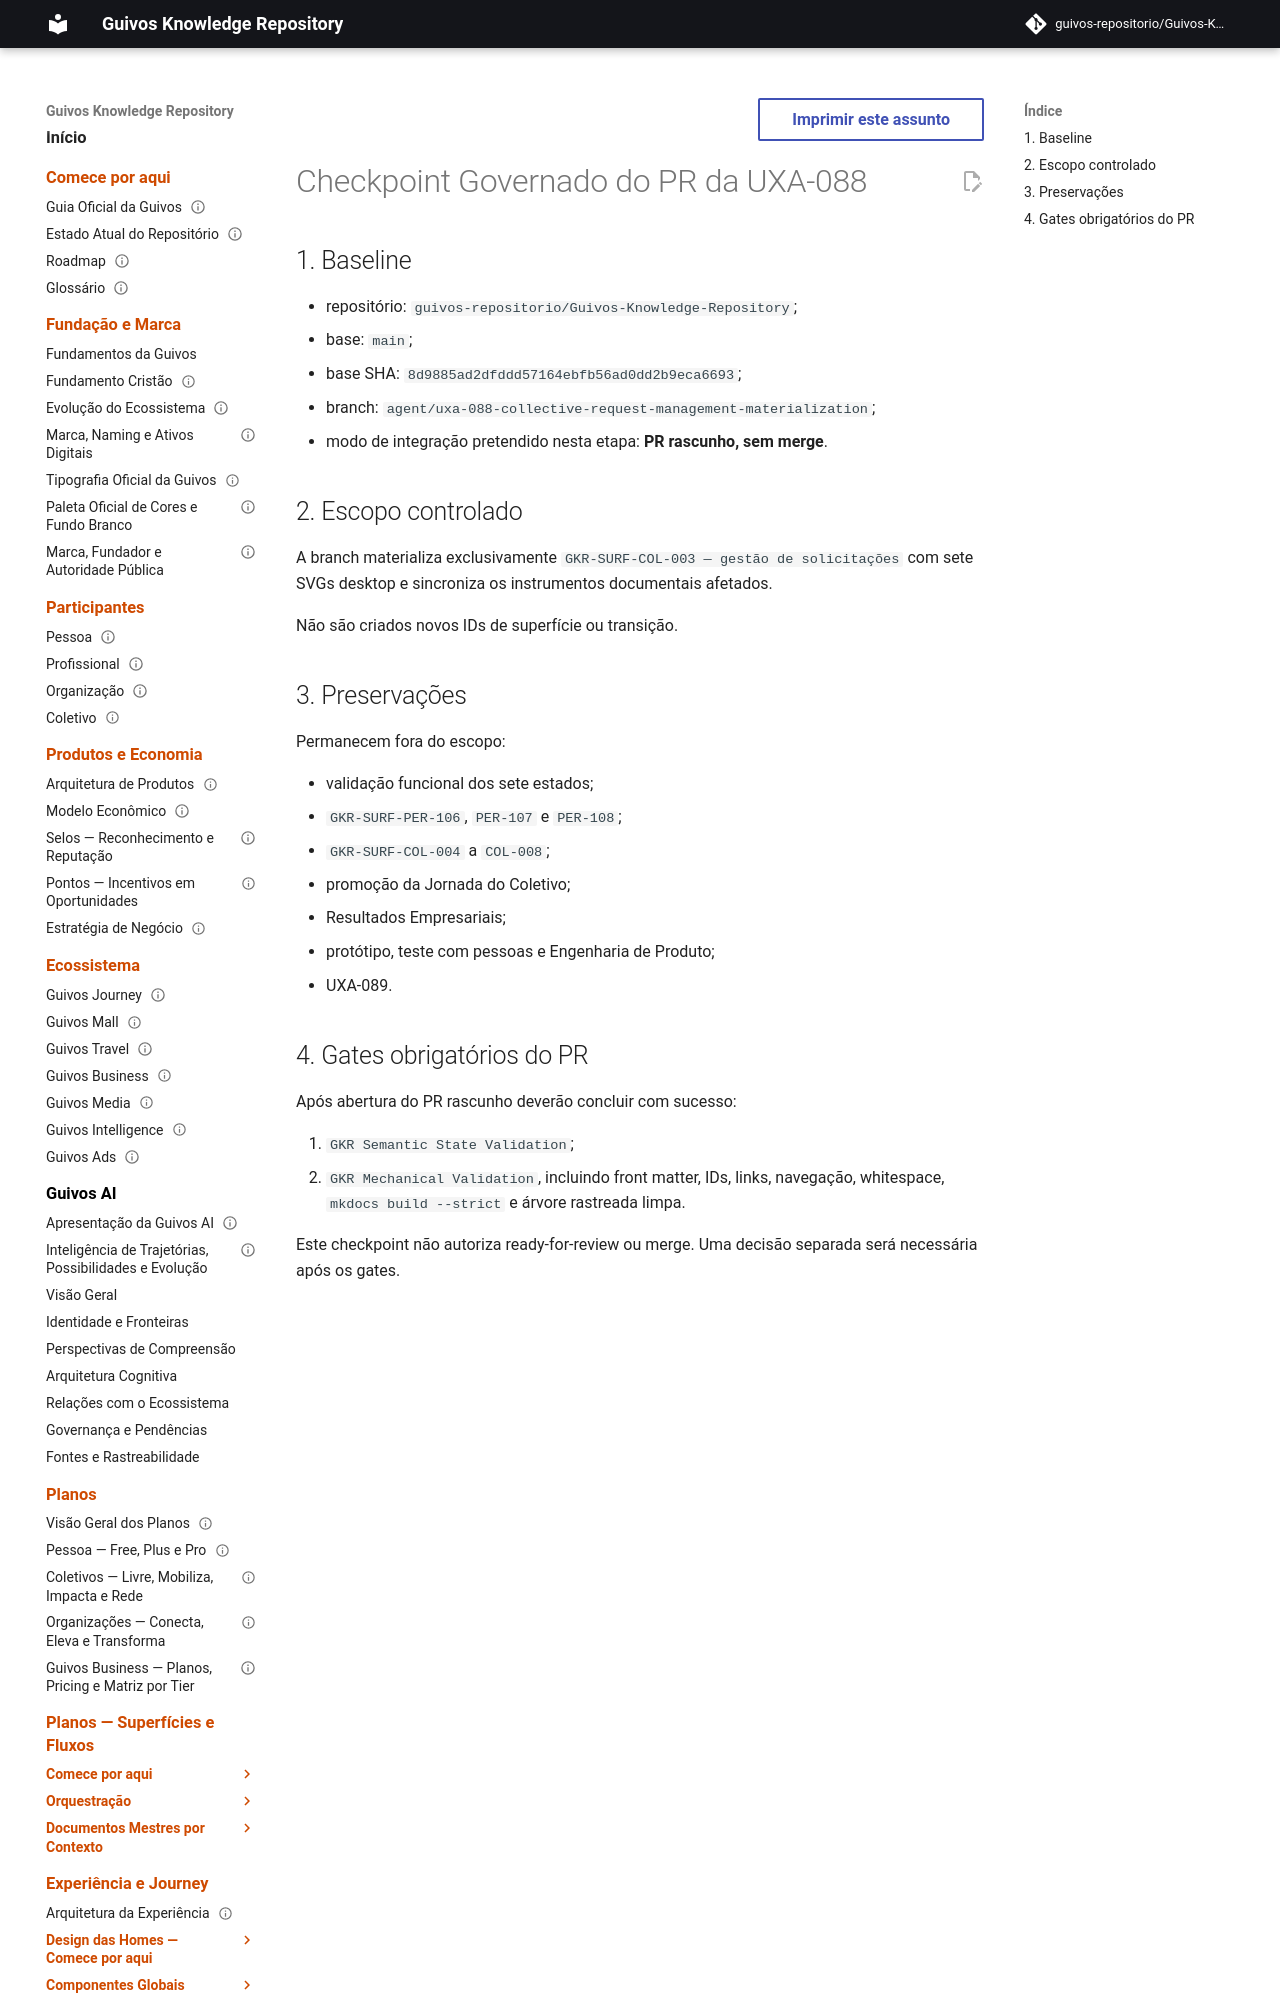

repository: guivos-repositorio/Guivos-Knowledge-Repository · page: project/uxa-088-pr-checkpoint/index.html · generator: mkdocs

---
id: GKR-UXA-088-PR-CHECKPOINT-001
title: Checkpoint Governado do PR da UXA-088
status: draft
version: 1.0.0
owner: Repositório de Conhecimento da Guivos
last_updated: 2026-08-07
depends_on:
  - GKR-STATE-001
related:
  - M7.75
normative: false
---

# Checkpoint Governado do PR da UXA-088

## 1. Baseline

- repositório: `guivos-repositorio/Guivos-Knowledge-Repository`;
- base: `main`;
- base SHA: `8d9885ad2dfddd57164ebfb56ad0dd2b9eca6693`;
- branch: `agent/uxa-088-collective-request-management-materialization`;
- modo de integração pretendido nesta etapa: **PR rascunho, sem merge**.
